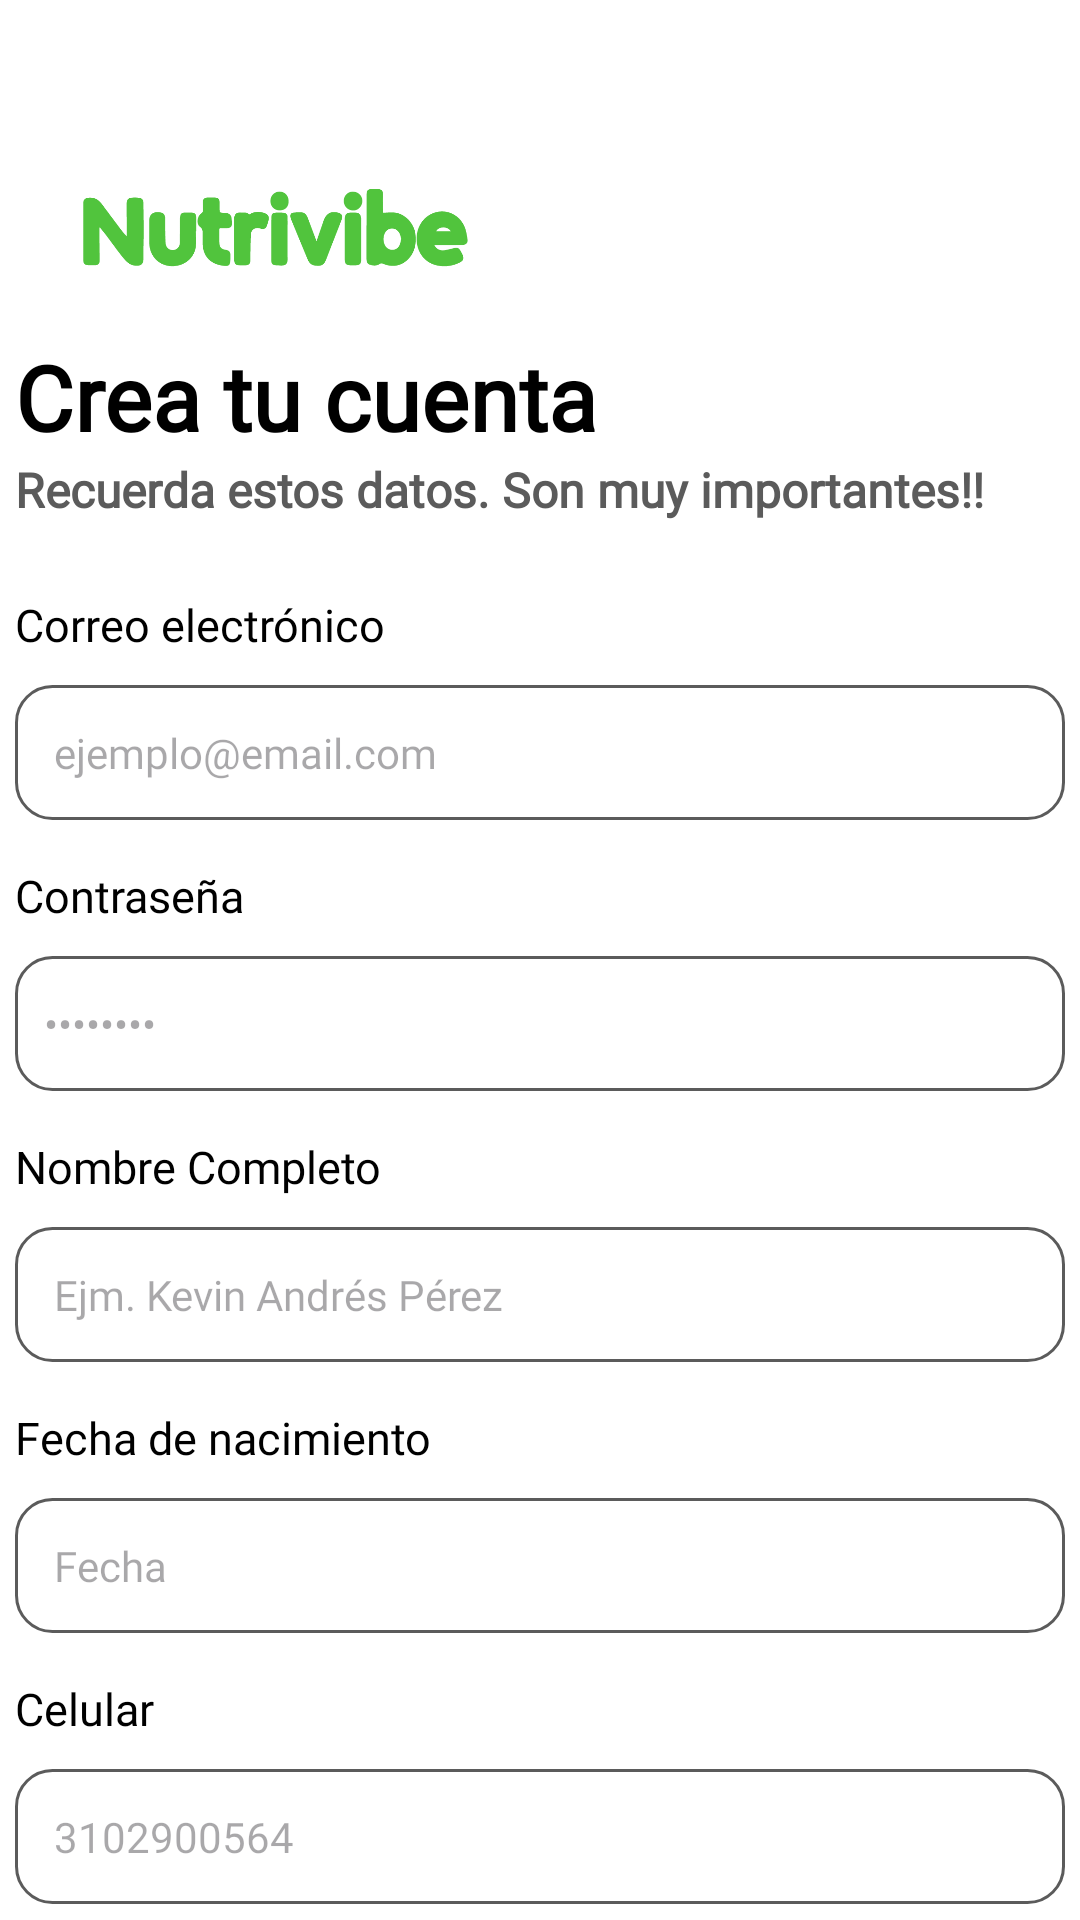

Reconstruct the res/layout file that produces this screen, plus the resources it refers to.
<!-- AndroidManifest.xml: application theme Theme.Proyecto -->
<!-- res/layout/activity_registro_inicial.xml -->
<?xml version="1.0" encoding="utf-8"?>
<androidx.constraintlayout.widget.ConstraintLayout xmlns:android="http://schemas.android.com/apk/res/android"
    xmlns:app="http://schemas.android.com/apk/res-auto"
    xmlns:tools="http://schemas.android.com/tools"
    android:id="@+id/main"
    android:background="@color/white"
    android:gravity="center_horizontal"
android:layout_width="match_parent"
    android:layout_height="match_parent"
    tools:context=".registro.RegistroInicial">

    <ImageView
        android:id="@+id/imageView9"

        android:layout_width="173dp"
        android:layout_height="68dp"
        android:layout_marginTop="40dp"
        app:layout_constraintEnd_toEndOf="parent"
        app:layout_constraintHorizontal_bias="0.029"
        app:layout_constraintStart_toStartOf="parent"
        app:layout_constraintTop_toTopOf="parent"
        app:srcCompat="@drawable/nutrivibeverde" />

    <TextView
        android:id="@+id/textView15"
        android:layout_width="350dp"
        android:layout_height="wrap_content"
        android:layout_marginTop="4dp"
        android:fontFamily="@font/satoshi"
        android:text="Crea tu cuenta"
        android:textColor="@color/black"
        android:textSize="30dp"
        android:textStyle="bold"
        app:layout_constraintEnd_toEndOf="parent"
        app:layout_constraintStart_toStartOf="parent"
        app:layout_constraintTop_toBottomOf="@+id/imageView9" />

    <TextView
        android:id="@+id/textView16"
        android:layout_width="350dp"
        android:layout_height="wrap_content"
        android:fontFamily="@font/thinregular"
        android:text="Recuerda estos datos. Son muy importantes!!"
        android:textColor="@color/gris"
        android:textSize="16dp"
        android:textStyle="bold"
        app:layout_constraintEnd_toEndOf="parent"
        app:layout_constraintStart_toStartOf="parent"
        app:layout_constraintTop_toBottomOf="@+id/textView15" />

    <EditText
        android:id="@+id/mail"
        android:layout_width="350dp"
        android:layout_height="45dp"
        android:layout_marginTop="10dp"
        android:background="@drawable/editar_edittext"
        android:ems="10"
        android:fontFamily="@font/satoshi"
        android:hint="   ejemplo@email.com"
        android:inputType="textEmailAddress"
        android:padding="3dp"
        android:textColor="@color/gris"
        android:textSize="14dp"
        app:layout_constraintEnd_toEndOf="parent"
        app:layout_constraintStart_toStartOf="parent"
        app:layout_constraintTop_toBottomOf="@+id/textView17" />

    <EditText
        android:id="@+id/contraseña"
        android:layout_width="350dp"
        android:layout_height="45dp"
        android:layout_marginTop="10dp"
        android:background="@drawable/editar_edittext"
        android:ems="10"
        android:fontFamily="@font/satoshi"
        android:hint="  ••••••••"
        android:inputType="textPassword"
        android:padding="3dp"
        android:textColor="@color/gris"
        android:textSize="14dp"
        app:layout_constraintEnd_toEndOf="parent"
        app:layout_constraintStart_toStartOf="parent"
        app:layout_constraintTop_toBottomOf="@+id/textView18" />

    <TextView
        android:id="@+id/textView17"
        android:layout_width="350dp"
        android:layout_height="wrap_content"
        android:layout_marginTop="24dp"
        android:fontFamily="@font/satoshi"
        android:text="Correo electrónico"
        android:textColor="@color/black"
        android:textSize="15dp"
        app:layout_constraintEnd_toEndOf="parent"
        app:layout_constraintStart_toStartOf="parent"
        app:layout_constraintTop_toBottomOf="@+id/textView16" />

    <TextView
        android:id="@+id/textView18"
        android:layout_width="350dp"
        android:layout_height="wrap_content"
        android:layout_marginTop="15dp"
        android:fontFamily="@font/satoshi"
        android:text="Contraseña"
        android:textColor="@color/black"
        android:textSize="15dp"
        app:layout_constraintEnd_toEndOf="parent"
        app:layout_constraintStart_toStartOf="parent"
        app:layout_constraintTop_toBottomOf="@+id/mail" />

    <TextView
        android:id="@+id/textName"
        android:layout_width="350dp"
        android:layout_height="wrap_content"
        android:layout_marginTop="15dp"
        android:fontFamily="@font/satoshi"
        android:text="Nombre Completo"
        android:textColor="@color/black"
        android:textSize="15dp"
        app:layout_constraintEnd_toEndOf="parent"
        app:layout_constraintStart_toStartOf="parent"
        app:layout_constraintTop_toBottomOf="@+id/contraseña" />

    <EditText
        android:id="@+id/nombre"
        android:layout_width="350dp"
        android:layout_height="45dp"
        android:layout_marginTop="10dp"
        android:background="@drawable/editar_edittext"
        android:ems="10"
        android:fontFamily="@font/satoshi"
        android:hint="   Ejm. Kevin Andrés Pérez"
        android:inputType="textEmailAddress"
        android:padding="3dp"
        android:textColor="@color/gris"
        android:textSize="14dp"
        app:layout_constraintEnd_toEndOf="parent"
        app:layout_constraintStart_toStartOf="parent"
        app:layout_constraintTop_toBottomOf="@+id/textName" />

    <Button
        android:id="@+id/button"
        android:layout_width="350dp"
        android:layout_height="55dp"
        android:layout_marginTop="28dp"
        android:backgroundTint="@color/verde"
        android:fontFamily="@font/satoshi"
        android:padding="3dp"
        android:text="Continuar"
        android:textColor="@color/white"
        android:textSize="15dp"
        android:textStyle="bold"
        app:layout_constraintEnd_toEndOf="parent"
        app:layout_constraintStart_toStartOf="parent"
        app:layout_constraintTop_toBottomOf="@+id/celular" />

    <TextView
        android:id="@+id/textNacimiento"
        android:layout_width="350dp"
        android:layout_height="wrap_content"
        android:layout_marginTop="15dp"
        android:fontFamily="@font/satoshi"
        android:text="Fecha de nacimiento"
        android:textColor="@color/black"
        android:textSize="15dp"
        app:layout_constraintEnd_toEndOf="parent"
        app:layout_constraintStart_toStartOf="parent"
        app:layout_constraintTop_toBottomOf="@+id/nombre" />

    <EditText
        android:id="@+id/fechanacimiento"
        android:layout_width="350dp"
        android:layout_height="45dp"
        android:layout_marginTop="10dp"
        android:background="@drawable/editar_edittext"
        android:ems="10"
        android:fontFamily="@font/satoshi"
        android:hint="   Fecha"
        android:inputType="date"
        android:padding="3dp"
        android:textColor="@color/gris"
        android:textSize="14dp"
        app:layout_constraintEnd_toEndOf="parent"
        app:layout_constraintStart_toStartOf="parent"
        app:layout_constraintTop_toBottomOf="@+id/textNacimiento" />

    <TextView
        android:id="@+id/textcelular"
        android:layout_width="350dp"
        android:layout_height="wrap_content"
        android:layout_marginTop="15dp"
        android:fontFamily="@font/satoshi"
        android:text="Celular"
        android:textColor="@color/black"
        android:textSize="15dp"
        app:layout_constraintEnd_toEndOf="parent"
        app:layout_constraintStart_toStartOf="parent"
        app:layout_constraintTop_toBottomOf="@+id/fechanacimiento" />

    <EditText
        android:id="@+id/celular"
        android:layout_width="350dp"
        android:layout_height="45dp"
        android:layout_marginTop="10dp"
        android:background="@drawable/editar_edittext"
        android:ems="10"
        android:fontFamily="@font/satoshi"
        android:textColor="@color/gris"
        android:hint="   3102900564"
        android:padding="3dp"
        android:textSize="14dp"
        android:inputType="phone"
        app:layout_constraintEnd_toEndOf="parent"
        app:layout_constraintHorizontal_bias="0.493"
        app:layout_constraintStart_toStartOf="parent"
        app:layout_constraintTop_toBottomOf="@+id/textcelular" />



</androidx.constraintlayout.widget.ConstraintLayout>
<!-- resources referenced by this layout -->
<resources>
  <color name="black">#FF000000</color>
  <color name="gris">#5B5B5B</color>
  <color name="verde">#51C43D</color>
  <color name="white">#FFFFFFFF</color>
  <!-- drawable editar_edittext (drawable) -->
  <?xml version="1.0" encoding="utf-8"?>
  <shape xmlns:android="http://schemas.android.com/apk/res/android"
      android:shape="rectangle">
  
      <corners android:radius="12dp"/>
  
      <stroke android:width="1dp" android:color="@color/gris"/>
  
  </shape>
  <!-- drawable nutrivibeverde: png bitmap (drawable, 7072 bytes) -->
  <style name="Theme.Proyecto" parent="Base.Theme.Proyecto" />
  <style name="Base.Theme.Proyecto" parent="Theme.Material3.DayNight.NoActionBar">
          
          <item name="colorPrimary">@color/verde</item> --&gt;
      </style>
</resources>
